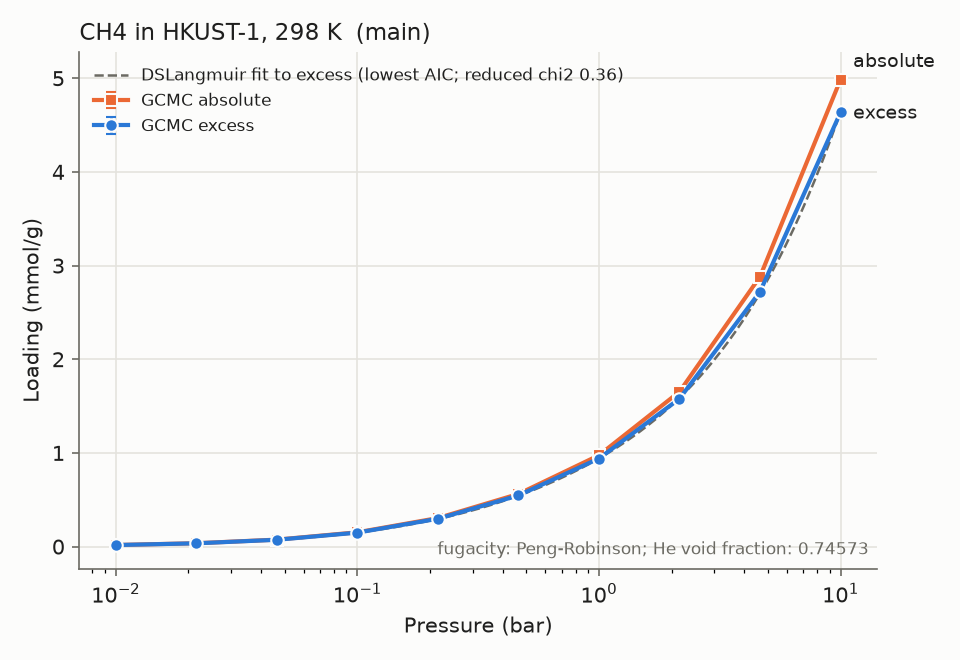

The data file committed next to this chart (first rows):
material_id, adsorbate, T_K, P_bar, loading_mmol_g, loading_err_mmol_g, basis, source, source_id, doi, notes
HKUST-1, CH4, 298.0, 0.01, 0.0167, 0.0006079, excess, sim, ab33886863, , main;relerr>5%;low_loading
HKUST-1, CH4, 298.0, 0.01, 0.01704, 0.0006079, absolute, sim, ab33886863, , main;relerr>5%;low_loading
HKUST-1, CH4, 298.0, 0.02154, 0.03524, 0.001179, excess, sim, 5b78652a94, , main;relerr>5%;low_loading
HKUST-1, CH4, 298.0, 0.02154, 0.03598, 0.001179, absolute, sim, 5b78652a94, , main;relerr>5%;low_loading
HKUST-1, CH4, 298.0, 0.04642, 0.073, 0.001368, excess, sim, e62d17e442, , main;relerr>5%
HKUST-1, CH4, 298.0, 0.04642, 0.07459, 0.001368, absolute, sim, e62d17e442, , main;relerr>5%
HKUST-1, CH4, 298.0, 0.1, 0.1492, 0.002005, excess, sim, f0b77781e6, , main;relerr>5%
HKUST-1, CH4, 298.0, 0.1, 0.1527, 0.002005, absolute, sim, f0b77781e6, , main;relerr>5%
HKUST-1, CH4, 298.0, 0.2154, 0.2974, 0.00263, excess, sim, 8e6479dd28, , main;drift
HKUST-1, CH4, 298.0, 0.2154, 0.3048, 0.00263, absolute, sim, 8e6479dd28, , main;drift
HKUST-1, CH4, 298.0, 0.4642, 0.5461, 0.0099, excess, sim, e10b3e957e, , main;relerr>5%
HKUST-1, CH4, 298.0, 0.4642, 0.562, 0.0099, absolute, sim, e10b3e957e, , main;relerr>5%
HKUST-1, CH4, 298.0, 1.0, 0.9406, 0.006649, excess, sim, 439c8d27a9, , main
HKUST-1, CH4, 298.0, 1.0, 0.9749, 0.006649, absolute, sim, 439c8d27a9, , main
HKUST-1, CH4, 298.0, 2.154, 1.579, 0.01363, excess, sim, 72de4af263, , main
HKUST-1, CH4, 298.0, 2.154, 1.653, 0.01363, absolute, sim, 72de4af263, , main
HKUST-1, CH4, 298.0, 4.642, 2.721, 0.02659, excess, sim, 02c3bb7549, , main
HKUST-1, CH4, 298.0, 4.642, 2.881, 0.02659, absolute, sim, 02c3bb7549, , main
HKUST-1, CH4, 298.0, 10.0, 4.636, 0.03875, excess, sim, 06ff23a00c, , main
HKUST-1, CH4, 298.0, 10.0, 4.986, 0.03875, absolute, sim, 06ff23a00c, , main
